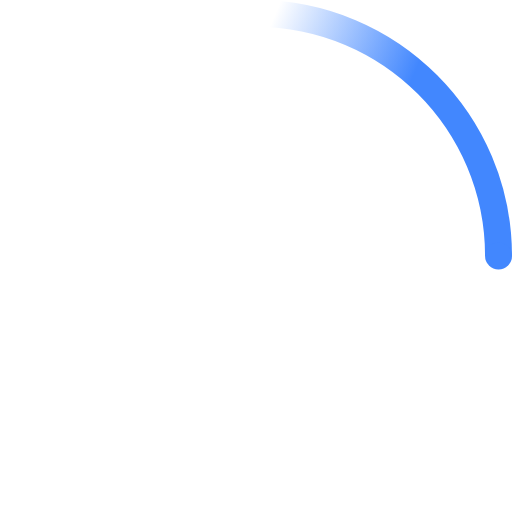
t = 0.00 s
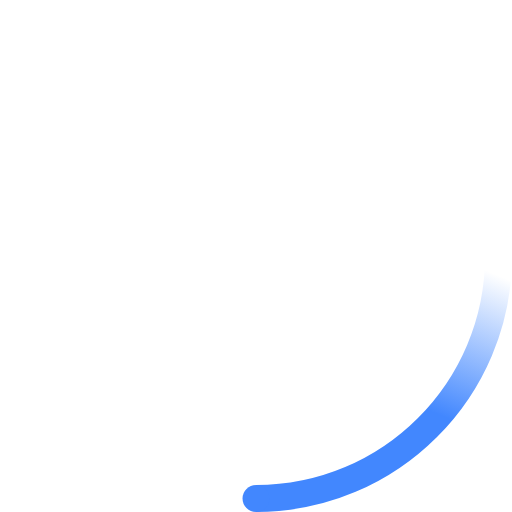
t = 0.23 s
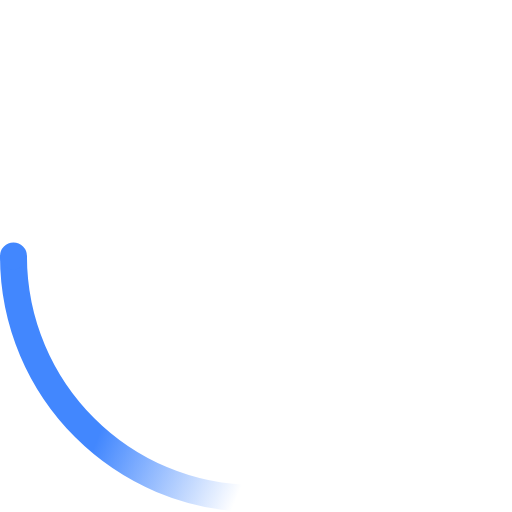
t = 0.45 s
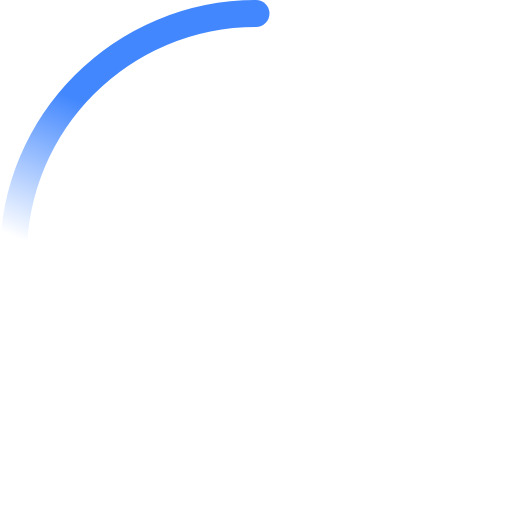
t = 0.68 s

The animated SVG that drew these frames (rendered in a browser with its animation timeline set to each time). Animation: 2 SMIL elements (animateTransform=2); one cycle of 0.90 s, repeats indefinitely.

<!-- By Sam Herbert (@sherb), for everyone. More @ http://goo.gl/7AJzbL -->
<svg width="64" height="64" fill="#4287fe" viewBox="0 0 38 38" xmlns="http://www.w3.org/2000/svg">
    <defs>
        <linearGradient x1="8.042%" y1="0%" x2="65.682%" y2="23.865%" id="a">
            <stop stop-color="#4287fe" stop-opacity="0" offset="0%"/>
            <stop stop-color="#4287fe" stop-opacity=".631" offset="63.146%"/>
            <stop stop-color="#4287fe" offset="100%"/>
        </linearGradient>
    </defs>
    <g fill="none" fill-rule="evenodd">
        <g transform="translate(1 1)">
            <path d="M36 18c0-9.94-8.06-18-18-18" id="Oval-2" stroke="url(#a)" stroke-width="2">
                <animateTransform
                    attributeName="transform"
                    type="rotate"
                    from="0 18 18"
                    to="360 18 18"
                    dur="0.9s"
                    repeatCount="indefinite" />
            </path>
            <circle fill="#4287fe" cx="36" cy="18" r="1">
                <animateTransform
                    attributeName="transform"
                    type="rotate"
                    from="0 18 18"
                    to="360 18 18"
                    dur="0.9s"
                    repeatCount="indefinite" />
            </circle>
        </g>
    </g>
</svg>
